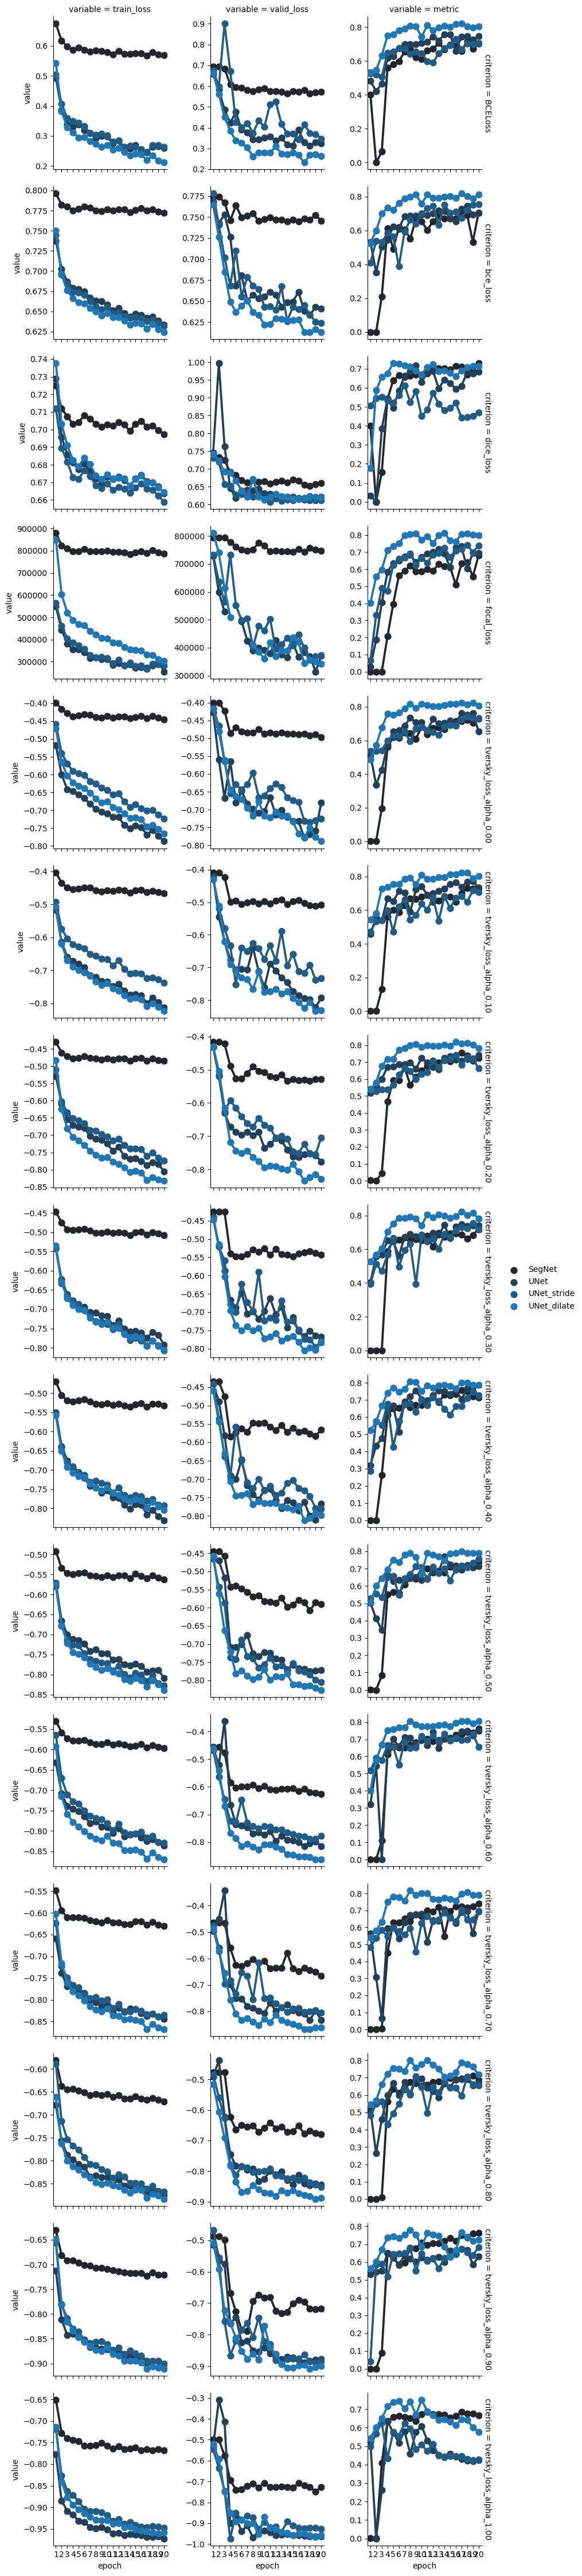

The data file committed next to this chart (first rows):
train_loss, valid_loss, metric, model, criterion, epoch
0.6737, 0.6944, 0.4, SegNet, BCELoss, 1
0.6173, 0.6931, 6.122366611079066e-13, SegNet, BCELoss, 2
0.5973, 0.6841, 0.06373, SegNet, BCELoss, 3
0.5863, 0.6076, 0.5582, SegNet, BCELoss, 4
0.594, 0.5942, 0.5815, SegNet, BCELoss, 5
0.5869, 0.5932, 0.5986, SegNet, BCELoss, 6
0.5807, 0.58, 0.6532, SegNet, BCELoss, 7
0.5854, 0.5741, 0.6758, SegNet, BCELoss, 8
0.582, 0.583, 0.6217, SegNet, BCELoss, 9
0.579, 0.5892, 0.6095, SegNet, BCELoss, 10
0.5718, 0.5759, 0.6623, SegNet, BCELoss, 11
0.5819, 0.5743, 0.6706, SegNet, BCELoss, 12
0.5739, 0.5718, 0.7047, SegNet, BCELoss, 13
0.5728, 0.5651, 0.6683, SegNet, BCELoss, 14
0.5745, 0.5765, 0.6948, SegNet, BCELoss, 15
0.5759, 0.5738, 0.6897, SegNet, BCELoss, 16
0.5681, 0.5806, 0.6594, SegNet, BCELoss, 17
0.578, 0.5649, 0.7146, SegNet, BCELoss, 18
0.5708, 0.5712, 0.6711, SegNet, BCELoss, 19
0.5686, 0.5727, 0.7028, SegNet, BCELoss, 20
0.7962, 0.7741, 6.12681997150256e-13, SegNet, bce_loss, 1
0.7823, 0.7741, 6.12681997150256e-13, SegNet, bce_loss, 2
0.7797, 0.7674, 0.2107, SegNet, bce_loss, 3
0.7752, 0.7461, 0.6143, SegNet, bce_loss, 4
0.7774, 0.7638, 0.4916, SegNet, bce_loss, 5
0.7798, 0.7496, 0.6197, SegNet, bce_loss, 6
0.7788, 0.7517, 0.6076, SegNet, bce_loss, 7
0.7748, 0.7541, 0.5521, SegNet, bce_loss, 8
0.7742, 0.7455, 0.6679, SegNet, bce_loss, 9
0.7765, 0.7477, 0.6524, SegNet, bce_loss, 10
0.7747, 0.7495, 0.6027, SegNet, bce_loss, 11
0.7766, 0.747, 0.6533, SegNet, bce_loss, 12
0.7764, 0.7466, 0.6863, SegNet, bce_loss, 13
0.773, 0.7446, 0.6716, SegNet, bce_loss, 14
0.7759, 0.747, 0.6709, SegNet, bce_loss, 15
0.7782, 0.7451, 0.6688, SegNet, bce_loss, 16
0.7751, 0.7485, 0.7035, SegNet, bce_loss, 17
0.7765, 0.7472, 0.6909, SegNet, bce_loss, 18
0.7737, 0.7522, 0.5331, SegNet, bce_loss, 19
0.7725, 0.7457, 0.7041, SegNet, bce_loss, 20
0.7251, 0.7312, 0.4, SegNet, dice_loss, 1
0.7119, 0.7333, 6.080459486607069e-13, SegNet, dice_loss, 2
0.7075, 0.7242, 0.1576, SegNet, dice_loss, 3
0.703, 0.6906, 0.5414, SegNet, dice_loss, 4
0.7041, 0.6821, 0.6383, SegNet, dice_loss, 5
0.7081, 0.6683, 0.6644, SegNet, dice_loss, 6
0.7061, 0.6616, 0.6553, SegNet, dice_loss, 7
0.7032, 0.6686, 0.6621, SegNet, dice_loss, 8
0.7015, 0.6637, 0.6695, SegNet, dice_loss, 9
0.7029, 0.6649, 0.668, SegNet, dice_loss, 10
0.7023, 0.6595, 0.6763, SegNet, dice_loss, 11
0.7043, 0.6642, 0.705, SegNet, dice_loss, 12
0.7027, 0.6665, 0.7016, SegNet, dice_loss, 13
0.6993, 0.6616, 0.7009, SegNet, dice_loss, 14
0.7032, 0.6697, 0.6959, SegNet, dice_loss, 15
0.7048, 0.6665, 0.7135, SegNet, dice_loss, 16
0.7016, 0.6555, 0.7097, SegNet, dice_loss, 17
0.7023, 0.6523, 0.6688, SegNet, dice_loss, 18
0.6996, 0.6564, 0.6881, SegNet, dice_loss, 19
0.6972, 0.6607, 0.7279, SegNet, dice_loss, 20
... 1,140 more rows
